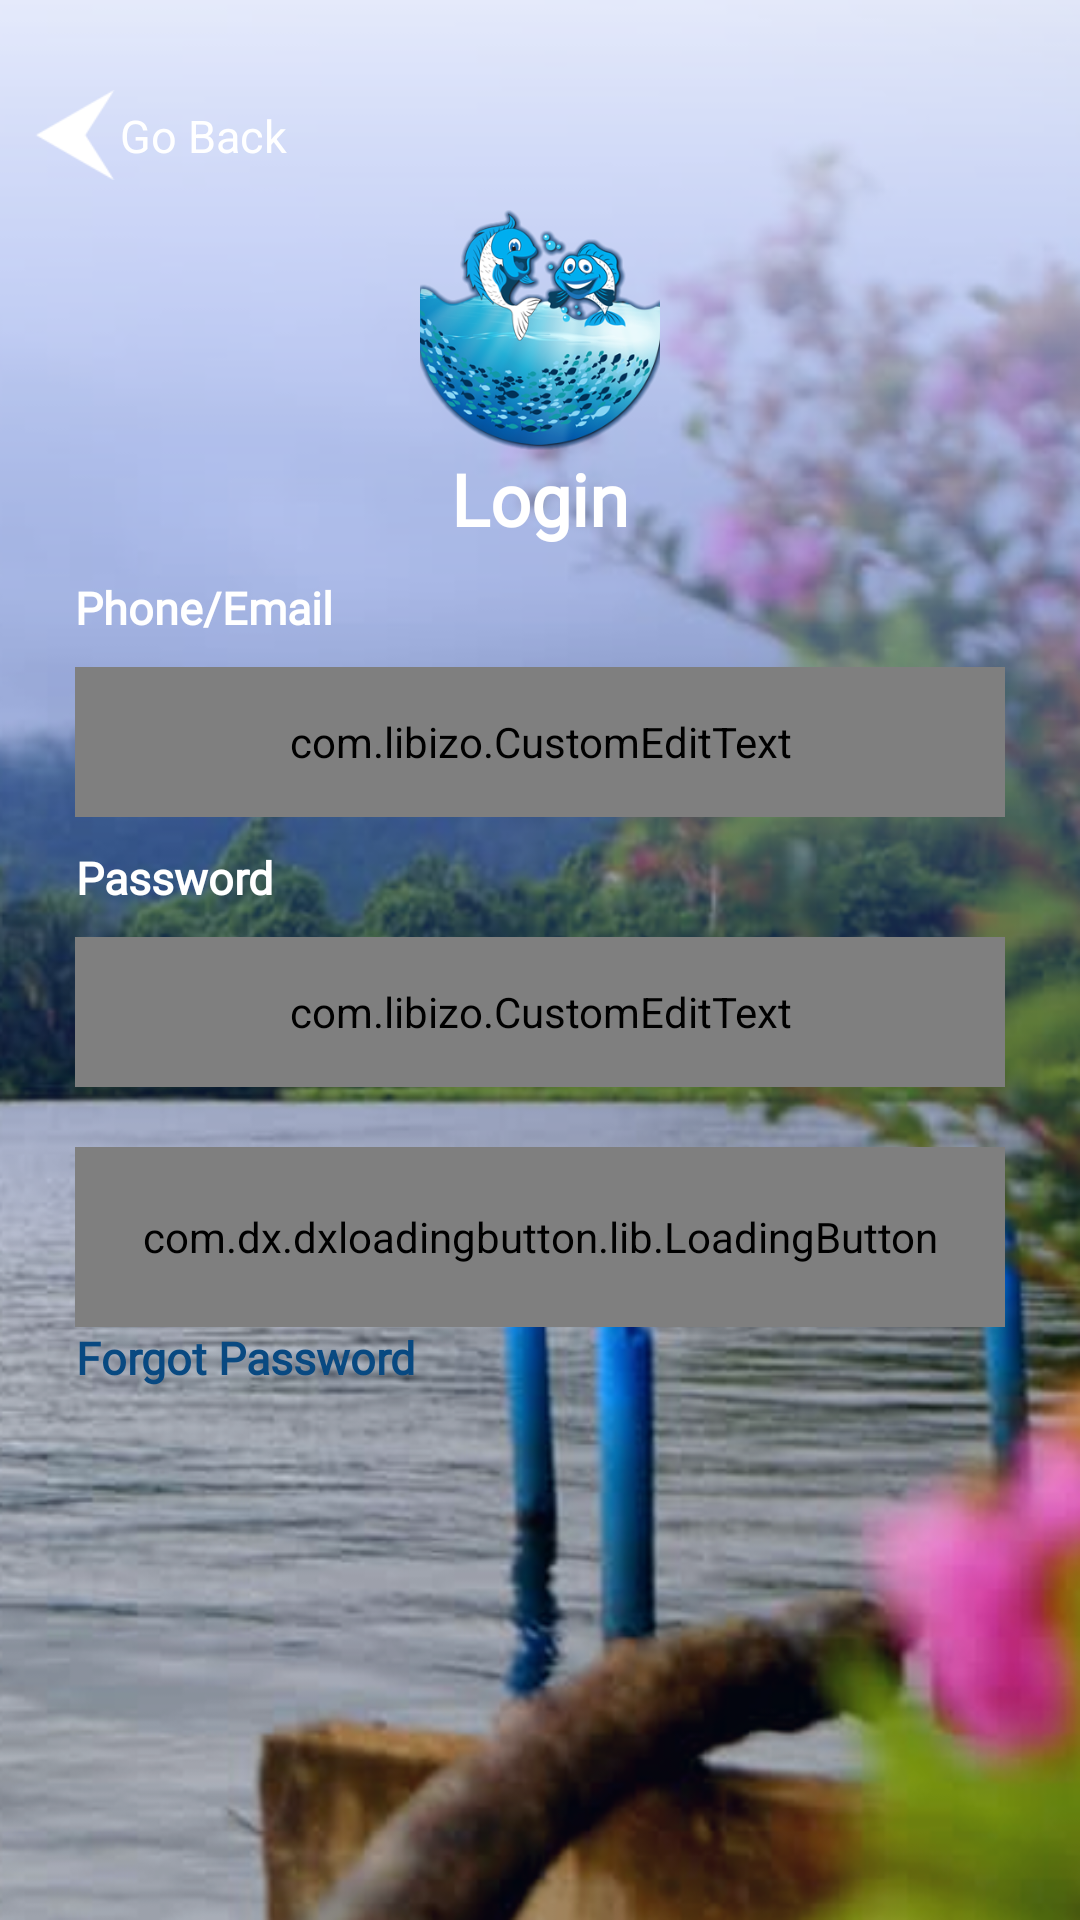

Layout XML and referenced resources for this Android screen:
<!-- AndroidManifest.xml: application theme AppTheme -->
<!-- res/layout/login_layout.xml -->
<?xml version="1.0" encoding="utf-8"?>
<RelativeLayout xmlns:android="http://schemas.android.com/apk/res/android"
    xmlns:app="http://schemas.android.com/apk/res-auto"
    xmlns:tools="http://schemas.android.com/tools"
    android:layout_width="match_parent"
    android:layout_height="match_parent"
     android:background="@drawable/loginbg">

    <TextView
        android:id="@+id/txtfish"
        android:layout_width="wrap_content"
        android:layout_height="wrap_content"
        android:layout_centerHorizontal="true"
        android:text=""
        android:textColor="@color/white"
        android:textSize="12sp" />

    <RelativeLayout
        android:id="@+id/imgback"
        android:layout_width="wrap_content"
        android:layout_height="wrap_content"
        android:layout_marginTop="30dp">
        <ImageView
            android:layout_width="30dp"
            android:layout_height="30dp"
            android:layout_marginStart="10dp"
            android:scaleType="centerCrop"
            android:src="@drawable/arrowwhite" />
        <TextView
            android:layout_width="wrap_content"
            android:layout_height="wrap_content"
            android:layout_marginStart="40dp"
            android:layout_marginTop="5dp"
            android:text="Go Back"
            android:textColor="@color/white"
            android:textSize="15sp" />
    </RelativeLayout>

    <RelativeLayout
        android:id="@+id/scroll"
        android:layout_width="match_parent"
        android:layout_height="match_parent"
        android:layout_marginTop="10dp"
        android:layout_marginBottom="30dp">

        <ImageView

            android:layout_width="80dp"
            android:layout_height="80dp"
            android:src="@drawable/fish_logo"
            android:scaleType="centerCrop"
            android:id="@+id/imgfish"
            android:layout_marginTop="60dp"
            android:layout_centerHorizontal="true"

            />
        <TextView
            android:id="@+id/txtLogin"
            android:layout_width="wrap_content"
            android:layout_height="wrap_content"
            android:layout_centerHorizontal="true"
            android:text="Login"
            android:textColor="@color/white"
            android:layout_below="@+id/imgfish"
             style="@style/headerTitle"
             />

        <RelativeLayout
            android:layout_width="match_parent"
            android:layout_height="wrap_content"
            android:layout_marginTop="10dp"
            android:layout_below="@id/txtLogin"
            android:layout_centerInParent="true">

            <RelativeLayout
                android:id="@+id/rel1"
                android:layout_width="match_parent"
                android:layout_height="wrap_content">
                <TextView
                    android:layout_width="wrap_content"
                    android:layout_height="wrap_content"
                    android:layout_marginStart="25dp"
                    android:gravity="center"
                    android:text="Phone/Email"
                    style="@style/FormLabel.White"
                    />
                <com.libizo.CustomEditText
                    android:id="@+id/txtfname"
                    android:layout_width="match_parent"
                    android:layout_height="50dp"
                    android:layout_marginStart="25dp"
                    android:layout_marginTop="30dp"
                    android:layout_marginEnd="25dp"
                    android:layout_marginBottom="10dp"
                    android:gravity="left|center"
                    android:inputType="textPersonName"
                    android:singleLine="true"
                    android:textColor="@color/black"
                    android:textColorHint="@color/black"
                    android:textSize="20sp"
                    android:textStyle="bold"
                    android:typeface="sans"
                    app:libIZO_clearIconTint="@color/black"
                    app:libIZO_setBackgroundColor="#bfffffff"
                    app:libIZO_setBorderColor="@color/greylight"
                    app:libIZO_setBorderView="true"
                    app:libIZO_setClearIconVisible="true"
                    app:libIZO_setCornerRadius="3dp"
                    app:libIZO_setPrefixTextColor="@color/black"
                    app:libIZO_setStrokeWidth="1dp" />

            </RelativeLayout>

            <RelativeLayout
                android:id="@+id/rel2"
                android:layout_width="match_parent"
                android:layout_height="wrap_content"
                android:layout_below="@+id/rel1">

                <TextView
                    android:layout_width="wrap_content"
                    android:layout_height="wrap_content"
                    android:layout_marginStart="25dp"
                    android:gravity="center"
                    android:text="Password"
                    style="@style/FormLabel.White"
                    />

                <com.libizo.CustomEditText
                    android:id="@+id/txtmname"
                    android:layout_width="match_parent"
                    android:layout_height="50dp"
                    android:layout_marginTop="30dp"
                    android:layout_marginStart="25dp"
                     android:layout_marginEnd="25dp"
                     android:gravity="left|center"
                    android:inputType="textPassword"
                    android:singleLine="true"
                    android:textColor="@color/black"
                    android:textColorHint="@color/black"
                    android:textSize="20sp"
                    android:textStyle="bold"
                    android:typeface="sans"
                    app:libIZO_clearIconTint="@color/black"
                    app:libIZO_setBackgroundColor="#bfffffff"
                    app:libIZO_setBorderColor="@color/greylight"
                    app:libIZO_setBorderView="true"
                    app:libIZO_setClearIconVisible="true"
                    app:libIZO_setCornerRadius="3dp"
                    app:libIZO_setPrefixTextColor="@color/black"
                    app:libIZO_setStrokeWidth="1dp" />

            </RelativeLayout>

            <com.dx.dxloadingbutton.lib.LoadingButton
                android:id="@+id/btnSubmit"
                android:layout_width="match_parent"
                android:layout_height="60dp"
                android:layout_below="@+id/rel2"
                android:layout_marginStart="25dp"
                android:layout_marginTop="20dp"
                android:layout_marginEnd="25dp"
                app:lb_btnColor="@color/positive"
                style="@style/FormLabel.White"
                android:textStyle="bold"
                app:lb_btnText="Login"
                app:lb_cornerRadius="10"
                />
            <RelativeLayout
                android:layout_width="match_parent"
                android:layout_height="80dp"
                android:layout_below="@+id/btnSubmit">

                <TextView
                    android:id="@+id/tvForgotPassword"
                    android:layout_width="wrap_content"
                    android:layout_height="wrap_content"
                    android:layout_marginStart="25dp"
                    android:layout_marginBottom="50dp"
                    android:gravity="center"
                    style="@style/FormLabel.BlueBlack"
                    android:text="Forgot Password"
                    android:textColor="#084981"
                    />

            </RelativeLayout>

        </RelativeLayout>


    </RelativeLayout>


    <TextView
        android:id="@+id/dddd"
        android:layout_width="wrap_content"
        android:layout_height="wrap_content"
        android:layout_alignParentBottom="true"
        android:layout_centerHorizontal="true"
        android:layout_marginBottom="10dp"
        android:textColor="@color/white"
        android:textSize="10sp" />
</RelativeLayout>
<!-- resources referenced by this layout -->
<resources>
  <color name="black">#000000</color>
  <color name="greylight">#bf828282</color>
  <color name="positive">#165BD1</color>
  <color name="white">#ffffff</color>
  <!-- drawable arrowwhite: png bitmap (drawable, 1229 bytes) -->
  <!-- drawable fish_logo: png bitmap (drawable, 105290 bytes) -->
  <!-- drawable loginbg: png bitmap (drawable, 380744 bytes) -->
  <style name="FormLabel.BlueBlack">
          <item name="android:textColor">#032743</item>
          <item name="android:fontFamily">@font/appfont1</item>
          <item name="android:textStyle">bold</item>
          <item name="android:textSize">15sp</item>
      </style>
  <style name="FormLabel.White">
          <item name="android:textColor">@color/white</item>
          <item name="android:fontFamily">@font/appfont1</item>
          <item name="android:textStyle">bold</item>
          <item name="android:textSize">15sp</item>
      </style>
  <style name="headerTitle">
          <item name="android:textColor">@color/white</item>
          <item name="android:textStyle">bold</item>
          <item name="android:textSize">24sp</item>
          <item name="android:fontFamily">@font/appfont1</item>
      </style>
  <style name="AppTheme" parent="Theme.MaterialComponents.Light.NoActionBar">
          <item name="colorPrimary">@color/colorPrimary</item>
          <item name="colorPrimaryDark">@color/colorPrimary</item>
          <item name="colorAccent">@color/colorPrimaryDark</item>
          <item name="windowActionBar">false</item>
          <item name="windowNoTitle">true</item>
       </style>
  <color name="colorPrimary">#3F51B5</color>
  <color name="colorPrimaryDark">#303F9F</color>
</resources>
